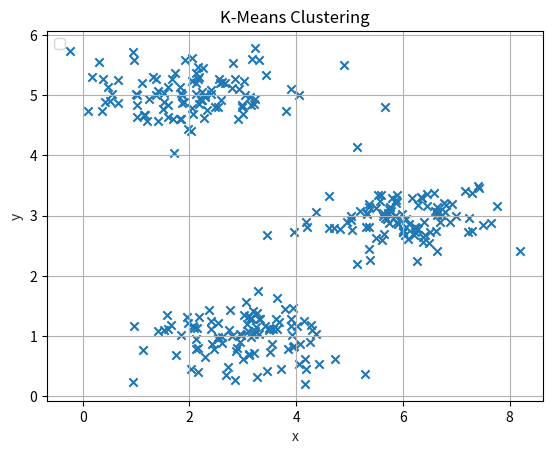

Python code for this plot:
import numpy as np
import matplotlib.pyplot as plt

  
X = np.array([[1.84207953, 4.6075716], [5.65858312, 4.79996405], [6.35257892, 3.2908545], [2.90401653, 4.61220411], [3.23197916, 4.93989405], [1.24792268, 4.93267846], [1.97619886, 4.43489674], [2.23454135, 5.05547168], [2.98340757, 4.84046406], [2.97970391, 4.80671081], [2.11496411, 5.37373587], [2.12169543, 5.20854212], [1.5143529, 4.77003303], [2.16979227, 5.27435354], [0.41852373, 4.88312522], [2.47053695, 4.80418944], [4.06069132, 4.99503862], [3.00708934, 4.67897758], [0.66632346, 4.87187949], [3.1621865, 4.83658301], [0.51155258, 4.91052923], [3.1342801, 4.96178114], [2.04974595, 5.6241395], [0.66582785, 5.24399257], [1.01732013, 4.84473647], [2.17893568, 5.29758701], [2.85962615, 5.26041997], [1.30882588, 5.30158701], [0.99253246, 5.01567424], [1.40372638, 4.57527684], [2.66046572, 5.19623848], [2.79995882, 5.11526323], [2.06995345, 4.6846713], [3.29765181, 5.59205535], [1.8929766, 4.89043209], [2.55983064, 5.26397756], [1.15354031, 4.67866717], [2.25150754, 5.4450031], [2.20960296, 4.91469264], [1.59141937, 4.83212573], [1.67838038, 5.26903822], [2.59148642, 4.92593394], [2.80996442, 5.53849899], [0.95311627, 5.58037108], [1.51775276, 5.03836638], [3.23114248, 5.78429665], [2.54180011, 4.81098738], [3.81422865, 4.73526796], [1.68495829, 4.59643553], [2.17777173, 4.86154019], [1.8173328, 5.13333907], [1.85776553, 4.86962414], [3.03084301, 5.24057582], [2.92658295, 5.09667923], [3.43493543, 5.34080741], [3.20367116, 4.85924759], [0.10511804, 4.72916344], [1.40597916, 5.06636822], [2.24185052, 4.9244617], [1.36678395, 5.26161095], [1.70725482, 4.04231479], [1.91909566, 5.57848447], [1.60156731, 4.64453012], [0.37963437, 5.26194729], [2.02134502, 4.41267445], [1.12036737, 5.20880747], [2.26901428, 4.61818883], [-0.24512713, 5.74019237], [2.12857843, 5.01149793], [1.84419981, 5.03153948], [2.32558253, 4.74867962], [1.52334113, 4.87916159], [1.02285128, 5.0105065], [1.85382737, 5.00752482], [2.20321658, 4.94516379], [1.20099981, 4.57829763], [1.02062703, 4.62991119], [1.60493227, 5.13663139], [0.47647355, 5.13535977], [0.3639172, 4.73332823], [0.31319845, 5.54694644], [2.28664839, 5.0076699], [2.15460139, 5.46282959], [2.05288518, 4.77958559], [4.88804332, 5.50670795], [2.40304747, 5.08147326], [2.56869453, 5.20687886], [1.82975993, 4.59657288], [0.54845223, 5.0267298], [3.17109619, 5.5946452], [3.04202069, 5.00758373], [2.40427775, 5.0258707], [0.17783466, 5.29765032], [2.61428678, 5.22287414], [2.30097798, 4.97235844], [3.90779317, 5.09464676], [2.05670542, 5.23391326], [1.38133497, 5.00194962], [1.16074178, 4.67727927], [1.72818199, 5.36028437], [3.20360621, 0.7222149], [3.06192918, 1.5719211], [4.01714917, 1.16070647], [1.40260822, 1.08726536], [4.08164951, 0.87200343], [3.15273081, 0.98155871], [3.45186351, 0.42784083], [3.85384314, 0.7920479], [1.57449255, 1.34811126], [4.72372078, 0.62044136], [2.87961084, 0.75413741], [0.96791348, 1.16166819], [1.53178107, 1.10054852], [4.13835915, 1.24780979], [3.16109021, 1.29422893], [2.95177039, 0.89583143], [3.27844295, 1.75043926], [2.1270185, 0.95672042], [3.32648885, 1.28019066], [2.54371489, 0.95732716], [3.233947, 1.08202324], [4.43152976, 0.54041], [3.56478625, 1.11764714], [4.25588482, 0.90643957], [4.05386581, 0.53291862], [3.08970176, 1.08814448], [2.84734459, 0.26759253], [3.63586049, 1.12160194], [1.95538864, 1.32156857], [2.88384005, 0.80454506], [3.48444387, 1.13551448], [3.49798412, 1.10046402], [2.45575934, 0.78904654], [3.2038001, 1.02728075], [3.00677254, 0.62519128], [1.96547974, 1.2173076], [2.17989333, 1.30879831], [2.61207029, 0.99076856], [3.95549912, 0.83269299], [3.64846482, 1.62849697], [4.18450011, 0.45356203], [3.7875723, 1.45442904], [3.30063655, 1.28107588], [3.02836363, 1.35635189], [3.18412176, 1.41410799], [4.16911897, 0.20581038], [3.24024211, 1.14876237], [3.91596068, 1.01225774], [2.96979716, 1.01210306], [1.12993856, 0.77085284], [2.71730799, 0.48697555], [3.1189017, 0.69438336], [2.4051802, 1.11778123], [2.95818429, 1.01887096], [1.65456309, 1.18631175], [2.39775807, 1.24721387], [2.28409305, 0.64865469], [2.79588724, 0.99526664], [3.41156277, 1.1596363], [3.50663521, 0.73878104], [3.93616029, 1.46202934], [3.90206657, 1.27778751], [2.61036396, 0.88027602], [4.37271861, 1.02914092], [3.08349136, 1.19632644], [2.1159935, 0.7930365], [2.15653404, 0.40358861], [2.14491101, 1.13582399], [1.84935524, 1.02232644], [4.1590816, 0.61720733], [2.76494499, 1.43148951], [3.90561153, 1.16575315], [2.54071672, 0.98392516], [4.27783068, 1.1801368], [3.31058167, 1.03124461], [2.15520661, 0.80696562], [3.71363659, 0.45813208], [3.54010186, 0.86446135], [1.60519991, 1.1098053], [1.75164337, 0.68853536], [3.12405123, 0.67821757], [2.37198785, 1.42789607], [2.53446019, 1.21562081], [3.6834465, 1.22834538], [3.2670134, 0.32056676], [3.94159139, 0.82577438], [3.2645514, 1.3836869], [4.30471138, 1.10725995], [2.68499376, 0.35344943], [3.12635184, 1.2806893], [2.94294356, 1.02825076], [3.11876541, 1.33285459], [2.02358978, 0.44771614], [3.62202931, 1.28643763], [2.42865879, 0.86499285], [2.09517296, 1.14010491], [5.29239452, 0.36873298], [2.07291709, 1.16763851], [0.94623208, 0.24522253], [2.73911908, 1.10072284], [6.00506534, 2.72784171], [6.05696411, 2.94970433], [6.77012767, 3.21411422], [5.64034678, 2.69385282], [5.63325403, 2.99002339], [6.17443157, 3.29026488], [7.24694794, 2.96877424], [5.58162906, 3.33510375], [5.3627205, 3.14681192], [4.70775773, 2.78710869], [7.42892098, 3.4667949], [6.64107248, 3.05998738], [6.37473652, 2.56253059], [7.28780324, 2.75179885], [6.20295231, 2.67856179], [5.38736041, 2.26737346], [5.6673103, 2.96477867], [6.59702155, 3.07082376], [7.75660559, 3.15604465], [6.63262745, 3.14799183], [5.76634959, 3.14271707], [5.99423154, 2.75707858], [6.37870407, 2.65022321], [5.74036233, 3.10391306], [4.61652442, 2.79320715], [5.33533999, 3.03928694], [5.37293912, 2.81684776], [5.03611162, 2.92486087], [5.52908677, 3.33681576], [6.05086942, 2.80702594], [5.132009, 2.19812195], [5.73284945, 2.87738132], [6.78110732, 3.05676866], [6.44834449, 3.35299225], [6.39941482, 2.89756948], [5.86067925, 2.99577129], [6.44765183, 3.16560945], [5.36708111, 3.19502552], [5.88735565, 3.34615566], [3.96162465, 2.72025046], [6.28438193, 3.17360643], [4.20584789, 2.81647368], [5.32615581, 3.03314047], [7.17135204, 3.4122727], [7.4949275, 2.84018754], [7.39807241, 3.48487031], [5.02432984, 2.98683179], [5.31712478, 2.81741356], [5.87655237, 3.21661109], [6.03762833, 2.68303512], [5.91280273, 2.85631938], [6.69451358, 2.89056083], [6.01017978, 2.72401338], [6.92721968, 3.19960026], [6.33559522, 3.30864291], [6.24257071, 2.79179269], [5.57812294, 3.24766016], [6.40773863, 2.67554951], [6.80029526, 3.17579578], [7.21684033, 2.72896575], [6.5110074, 2.72731907], [4.60630534, 3.329458], [7.65503226, 2.87095628], [5.50295759, 2.62924634], [6.63060699, 3.01502301], [3.45928006, 2.68478445], [8.20339815, 2.41693495], [4.95679428, 2.89776297], [5.37052667, 2.44954813], [5.69797866, 2.94977132], [6.27376271, 2.24256036], [5.05274526, 2.75692163], [6.88575584, 2.88845269], [4.1877442, 2.89283463], [5.97510328, 3.0259191], [6.09457129, 2.61867975], [5.72395697, 3.04454219], [4.37249767, 3.05488217], [6.29206262, 2.77573856], [5.14533035, 4.13225692], [6.5870565, 3.37508345], [5.78769095, 3.29255127], [6.72798098, 3.0043983], [6.64078939, 2.41068839], [6.23228878, 2.72850902], [6.21772724, 2.80994633], [5.78116301, 3.07987787], [6.62447253, 2.74453743], [5.19590823, 3.06972937], [5.87177181, 3.2551773], [5.89562099, 2.89843977], [5.6175432, 2.5975071], [5.63176103, 3.04758747], [5.50258659, 3.11869075], [6.48212628, 2.5508514], [7.30278708, 3.38015979], [6.99198434, 2.98706729], [4.8255341, 2.77961664], [6.11768055, 2.85475655], [0.94048944, 5.71556802]])
# Visualizing the data
x1= []
x2 = []
colors = ['red','green']
for i in range(len(X)):
  x1.append(X[i][0])
  x2.append(X[i][1])
plt.scatter(x1,x2,marker ='x')
plt.title('K-Means Clustering')
plt.xlabel('x', color='#1C2833')
plt.ylabel('y', color='#1C2833')
plt.legend(loc='upper left')
plt.grid()
plt.show()


def find_closest_centroids(X, centroids):
    """
    Computes the centroid memberships for every example
    """
    # Set K
    K = centroids.shape[0]
    idx = np.zeros(X.shape[0], dtype=int)
    ### START CODE HERE ###
    for x in X:
        print(x)
        distance = []
        for n in centroids:
            print(n)
            norm_ij = np.linalg.norm(x-n)
            distance.append(norm_ij)
        idx.insert(np.argmnin(distance))

    ### END CODE HERE ###
    
    return idx